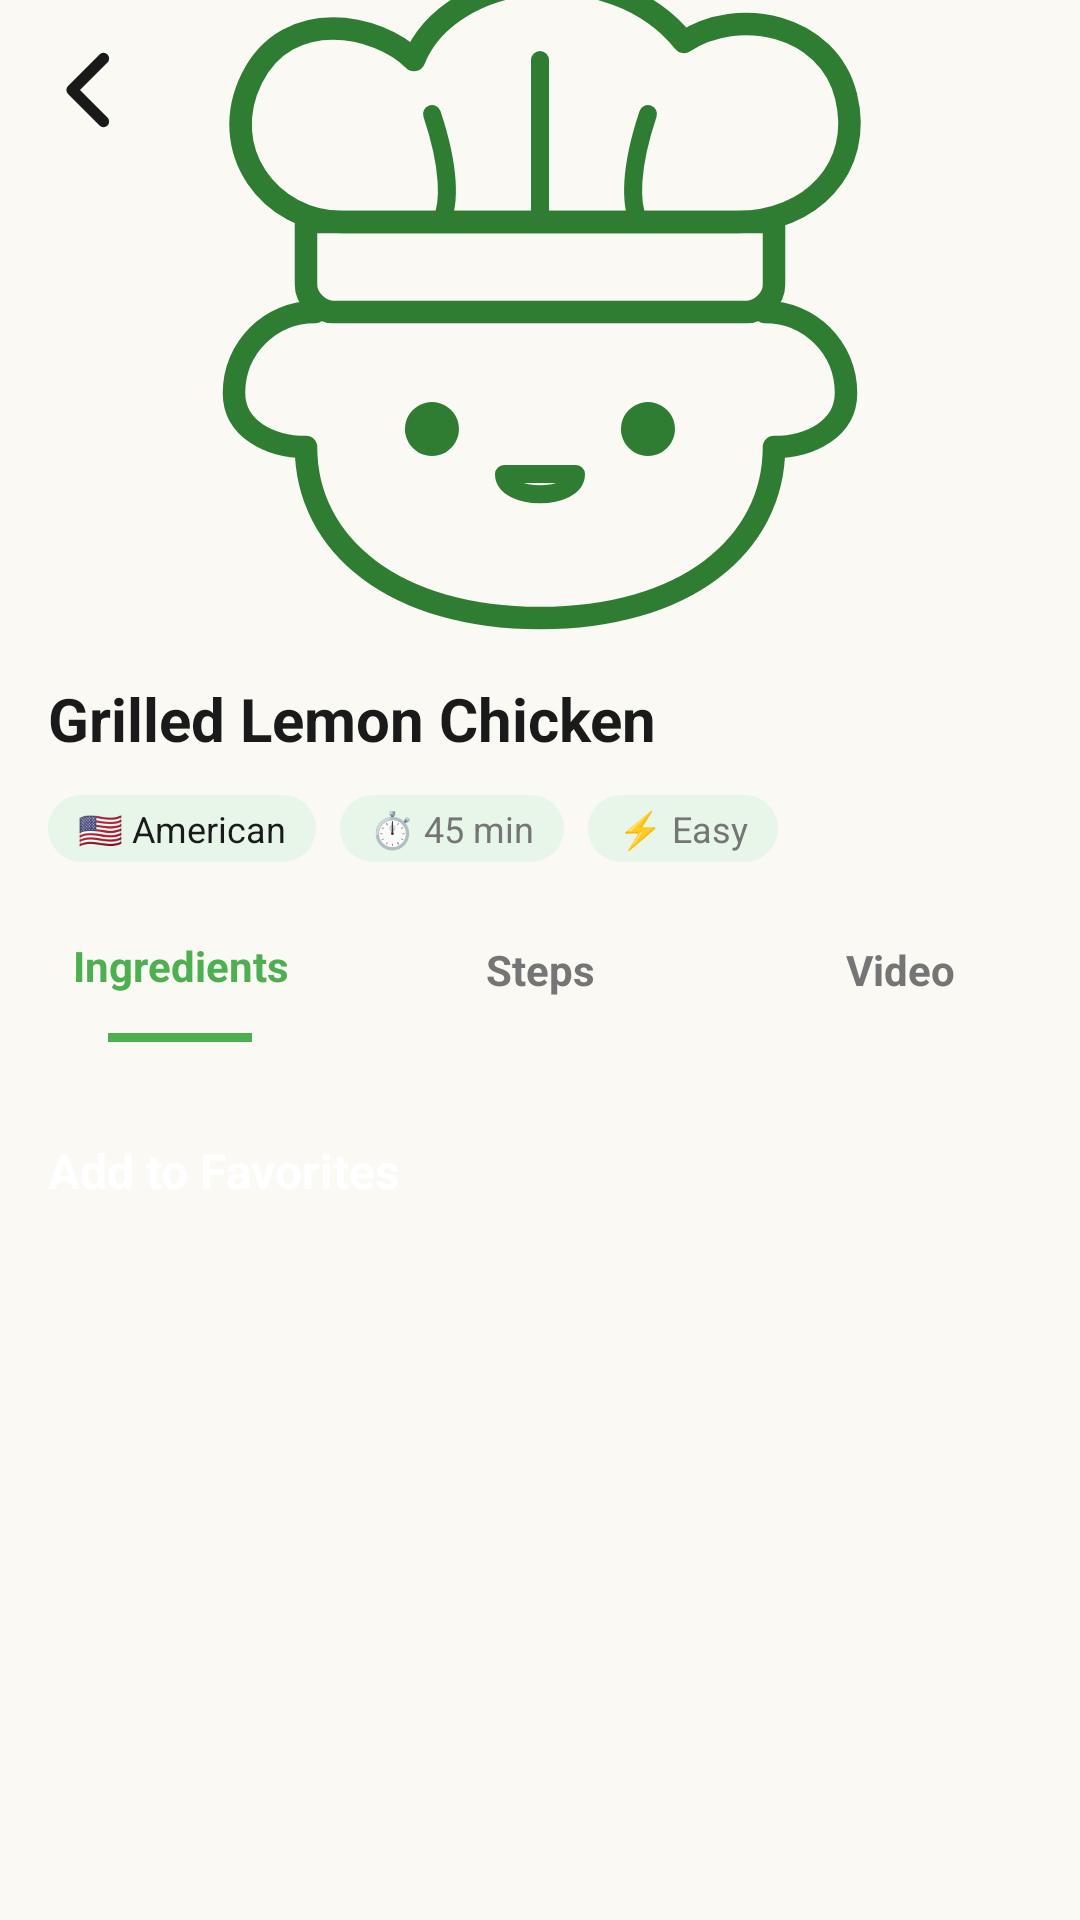

Reconstruct the res/layout file that produces this screen, plus the resources it refers to.
<!-- AndroidManifest.xml: application theme Theme.TestApp -->
<!-- res/layout/fragment_meal_ingredients.xml -->
<?xml version="1.0" encoding="utf-8"?>
<androidx.core.widget.NestedScrollView
    xmlns:android="http://schemas.android.com/apk/res/android"
    xmlns:app="http://schemas.android.com/apk/res-auto"
    xmlns:tools="http://schemas.android.com/tools"
    android:layout_width="match_parent"
    android:layout_height="match_parent"
    android:background="@color/bg_cream"
    android:fillViewport="true"
    tools:context=".ui.mealdetails.IngredientsFragment">

    <LinearLayout
        android:layout_width="match_parent"
        android:layout_height="wrap_content"
        android:orientation="vertical">

        
        <LinearLayout
            android:id="@+id/layout_ingredients_header"
            android:layout_width="match_parent"
            android:layout_height="wrap_content"
            android:orientation="vertical">

            
            <FrameLayout
                android:layout_width="match_parent"
                android:layout_height="220dp">

                <com.google.android.material.imageview.ShapeableImageView
                    android:id="@+id/iv_ingredients_hero"
                    android:layout_width="match_parent"
                    android:layout_height="match_parent"
                    android:scaleType="centerCrop"
                    android:contentDescription="@string/cd_meal_image"
                    app:shapeAppearanceOverlay="@style/RoundedImageView24"
                    android:src="@drawable/ic_chef_logo"
                    tools:src="@drawable/ic_chef_logo" />

                
                <ImageView
                    android:layout_width="36dp"
                    android:layout_height="36dp"
                    android:layout_margin="12dp"
                    android:src="@drawable/ic_back"
                    android:contentDescription="@string/cd_back_button"
                    app:tint="@color/text_primary" />

            </FrameLayout>

            
            <RelativeLayout
                android:layout_width="match_parent"
                android:layout_height="wrap_content"
                android:paddingStart="@dimen/spacing_md"
                android:paddingEnd="@dimen/spacing_md"
                android:paddingTop="12dp">

                <TextView
                    android:id="@+id/tv_ingredients_meal_name"
                    android:layout_width="wrap_content"
                    android:layout_height="wrap_content"
                    android:text="Grilled Lemon Chicken"
                    android:textSize="20sp"
                    android:textStyle="bold"
                    android:textColor="@color/text_primary"
                    android:layout_alignParentStart="true"
                    android:layout_centerVertical="true" />

                <ImageView
                    android:layout_width="24dp"
                    android:layout_height="24dp"
                    android:src="@drawable/ic_favorites"
                    app:tint="@color/heart_red"
                    android:layout_alignParentEnd="true"
                    android:layout_centerVertical="true"
                    android:contentDescription="@string/cd_favorite_button" />

            </RelativeLayout>

            
            <LinearLayout
                android:layout_width="match_parent"
                android:layout_height="wrap_content"
                android:orientation="horizontal"
                android:paddingStart="@dimen/spacing_md"
                android:paddingEnd="@dimen/spacing_md"
                android:paddingTop="6dp"
                android:gravity="center_vertical">

                <TextView
                    android:layout_width="wrap_content"
                    android:layout_height="wrap_content"
                    android:background="@drawable/bg_tag"
                    android:paddingStart="10dp"
                    android:paddingEnd="10dp"
                    android:paddingTop="3dp"
                    android:paddingBottom="3dp"
                    android:text="🇺🇸 American"
                    android:textColor="@color/text_primary"
                    android:textSize="12sp" />

                <TextView
                    android:layout_width="wrap_content"
                    android:layout_height="wrap_content"
                    android:background="@drawable/bg_tag"
                    android:paddingStart="10dp"
                    android:paddingEnd="10dp"
                    android:paddingTop="3dp"
                    android:paddingBottom="3dp"
                    android:layout_marginStart="8dp"
                    android:text="⏱️ 45 min"
                    android:textColor="@color/text_secondary"
                    android:textSize="12sp" />

                <TextView
                    android:layout_width="wrap_content"
                    android:layout_height="wrap_content"
                    android:background="@drawable/bg_tag"
                    android:paddingStart="10dp"
                    android:paddingEnd="10dp"
                    android:paddingTop="3dp"
                    android:paddingBottom="3dp"
                    android:layout_marginStart="8dp"
                    android:text="⚡ Easy"
                    android:textColor="@color/text_secondary"
                    android:textSize="12sp" />

            </LinearLayout>

            
            <LinearLayout
                android:layout_width="match_parent"
                android:layout_height="48dp"
                android:orientation="horizontal"
                android:layout_marginTop="12dp">

                
                <LinearLayout
                    android:layout_width="0dp"
                    android:layout_height="match_parent"
                    android:layout_weight="1"
                    android:orientation="vertical"
                    android:gravity="center">

                    <TextView
                        android:layout_width="wrap_content"
                        android:layout_height="0dp"
                        android:layout_weight="1"
                        android:gravity="center"
                        android:text="@string/tab_ingredients"
                        android:textColor="@color/primary_green"
                        android:textSize="14sp"
                        android:textStyle="bold" />

                    
                    <View
                        android:layout_width="48dp"
                        android:layout_height="3dp"
                        android:background="@color/primary_green" />

                </LinearLayout>

                
                <TextView
                    android:layout_width="0dp"
                    android:layout_height="match_parent"
                    android:layout_weight="1"
                    android:gravity="center"
                    android:text="@string/tab_steps"
                    android:textColor="@color/text_secondary"
                    android:textSize="14sp"
                    android:textStyle="bold" />

                
                <TextView
                    android:layout_width="0dp"
                    android:layout_height="match_parent"
                    android:layout_weight="1"
                    android:gravity="center"
                    android:text="@string/tab_video"
                    android:textColor="@color/text_secondary"
                    android:textSize="14sp"
                    android:textStyle="bold" />

            </LinearLayout>

        </LinearLayout>

        
        <LinearLayout
            android:layout_width="match_parent"
            android:layout_height="wrap_content"
            android:orientation="vertical"
            android:padding="@dimen/spacing_md">

            
            <androidx.recyclerview.widget.RecyclerView
                android:id="@+id/rv_ingredients"
                android:layout_width="match_parent"
                android:layout_height="wrap_content"
                android:nestedScrollingEnabled="false"
                tools:itemCount="6"
                tools:listitem="@layout/item_ingredient" />

            
            <Button
                android:id="@+id/btn_add_to_favorites"
                style="@style/Widget.FoodPlanner.PrimaryButton"
                android:layout_width="match_parent"
                android:layout_height="wrap_content"
                android:layout_marginTop="@dimen/spacing_md"
                android:layout_marginBottom="@dimen/spacing_md"
                android:text="@string/add_to_favorites" />

        </LinearLayout>

    </LinearLayout>

</androidx.core.widget.NestedScrollView>
<!-- res/layout/item_ingredient.xml (included above) -->
<?xml version="1.0" encoding="utf-8"?>
<androidx.constraintlayout.widget.ConstraintLayout
    xmlns:android="http://schemas.android.com/apk/res/android"
    xmlns:app="http://schemas.android.com/apk/res-auto"
    xmlns:tools="http://schemas.android.com/tools"
    android:layout_width="match_parent"
    android:layout_height="52dp"
    android:layout_marginBottom="@dimen/spacing_xs">

    
    <com.google.android.material.imageview.ShapeableImageView
        android:id="@+id/iv_ingredient_detail"
        android:layout_width="44dp"
        android:layout_height="44dp"
        android:scaleType="centerCrop"
        android:contentDescription="@string/cd_meal_image"
        app:shapeAppearanceOverlay="@style/RoundedImageView"
        app:layout_constraintStart_toStartOf="parent"
        app:layout_constraintTop_toTopOf="parent"
        app:layout_constraintBottom_toBottomOf="parent"
        tools:src="@drawable/ic_chef_logo" />

    
    <TextView
        android:id="@+id/tv_ingredient_detail_name"
        android:layout_width="0dp"
        android:layout_height="wrap_content"
        android:textColor="@color/text_primary"
        android:textSize="@dimen/text_md"
        android:layout_marginStart="@dimen/spacing_sm"
        app:layout_constraintStart_toEndOf="@id/iv_ingredient_detail"
        app:layout_constraintEnd_toStartOf="@id/tv_ingredient_measure"
        app:layout_constraintTop_toTopOf="parent"
        app:layout_constraintBottom_toBottomOf="parent"
        tools:text="Chicken Breast" />

    
    <TextView
        android:id="@+id/tv_ingredient_measure"
        android:layout_width="wrap_content"
        android:layout_height="wrap_content"
        android:textColor="@color/text_secondary"
        android:textSize="@dimen/text_sm"
        app:layout_constraintEnd_toEndOf="parent"
        app:layout_constraintTop_toTopOf="parent"
        app:layout_constraintBottom_toBottomOf="parent"
        tools:text="2 pieces" />

    
    <View
        android:layout_width="0dp"
        android:layout_height="1dp"
        android:background="@color/divider"
        android:layout_marginTop="0dp"
        app:layout_constraintBottom_toBottomOf="parent"
        app:layout_constraintStart_toStartOf="parent"
        app:layout_constraintEnd_toEndOf="parent" />

</androidx.constraintlayout.widget.ConstraintLayout>
<!-- resources referenced by this layout -->
<resources>
  <color name="bg_cream">#FAF9F4</color>
  <color name="divider">#E0E0E0</color>
  <color name="heart_red">#E53935</color>
  <color name="primary_green">#4CAF50</color>
  <color name="text_primary">#1A1A1A</color>
  <color name="text_secondary">#757575</color>
  <dimen name="spacing_md">16dp</dimen>
  <dimen name="spacing_sm">8dp</dimen>
  <dimen name="spacing_xs">4dp</dimen>
  <dimen name="text_md">14sp</dimen>
  <dimen name="text_sm">12sp</dimen>
  <!-- drawable bg_tag (drawable) -->
  <?xml version="1.0" encoding="utf-8"?>
  <shape xmlns:android="http://schemas.android.com/apk/res/android"
      android:shape="rectangle">
      <solid android:color="@color/light_green" />
      <corners android:radius="20dp" />
  </shape>
  <!-- drawable ic_back (drawable) -->
  <vector xmlns:android="http://schemas.android.com/apk/res/android"
      android:width="24dp"
      android:height="24dp"
      android:viewportWidth="24"
      android:viewportHeight="24">
      <path
          android:strokeColor="@color/text_primary"
          android:strokeWidth="2.5"
          android:strokeLineCap="round"
          android:strokeLineJoin="round"
          android:fillColor="@android:color/transparent"
          android:pathData="M15,19 L8,12 L15,5"/>
  </vector>
  <!-- drawable ic_chef_logo: vector/xml drawable (drawable, 2391 chars, omitted) -->
  <string name="add_to_favorites">Add to Favorites</string>
  <string name="cd_back_button">Go back</string>
  <string name="cd_favorite_button">Add or remove from favorites</string>
  <string name="cd_meal_image">Image of the meal</string>
  <string name="tab_ingredients">Ingredients</string>
  <string name="tab_steps">Steps</string>
  <string name="tab_video">Video</string>
  <style name="RoundedImageView" parent="">
          <item name="cornerFamily">rounded</item>
          <item name="cornerSize">12dp</item>
      </style>
  <style name="RoundedImageView24" parent="">
          <item name="cornerFamily">rounded</item>
          <item name="cornerSize">24dp</item>
      </style>
  <style name="Widget.FoodPlanner.PrimaryButton" parent="Widget.MaterialComponents.Button">
          <item name="cornerRadius">24dp</item>
          <item name="backgroundTint">@color/primary_green</item>
          <item name="android:minHeight">@dimen/touch_target_min</item>
          <item name="android:textColor">@color/white</item>
          <item name="android:textSize">@dimen/text_lg</item>
          <item name="android:textStyle">bold</item>
          <item name="textAllCaps">false</item>
      </style>
  <color name="light_green">#E8F5E9</color>
  <dimen name="touch_target_min">48dp</dimen>
  <color name="white">#FFFFFF</color>
  <dimen name="text_lg">16sp</dimen>
</resources>
